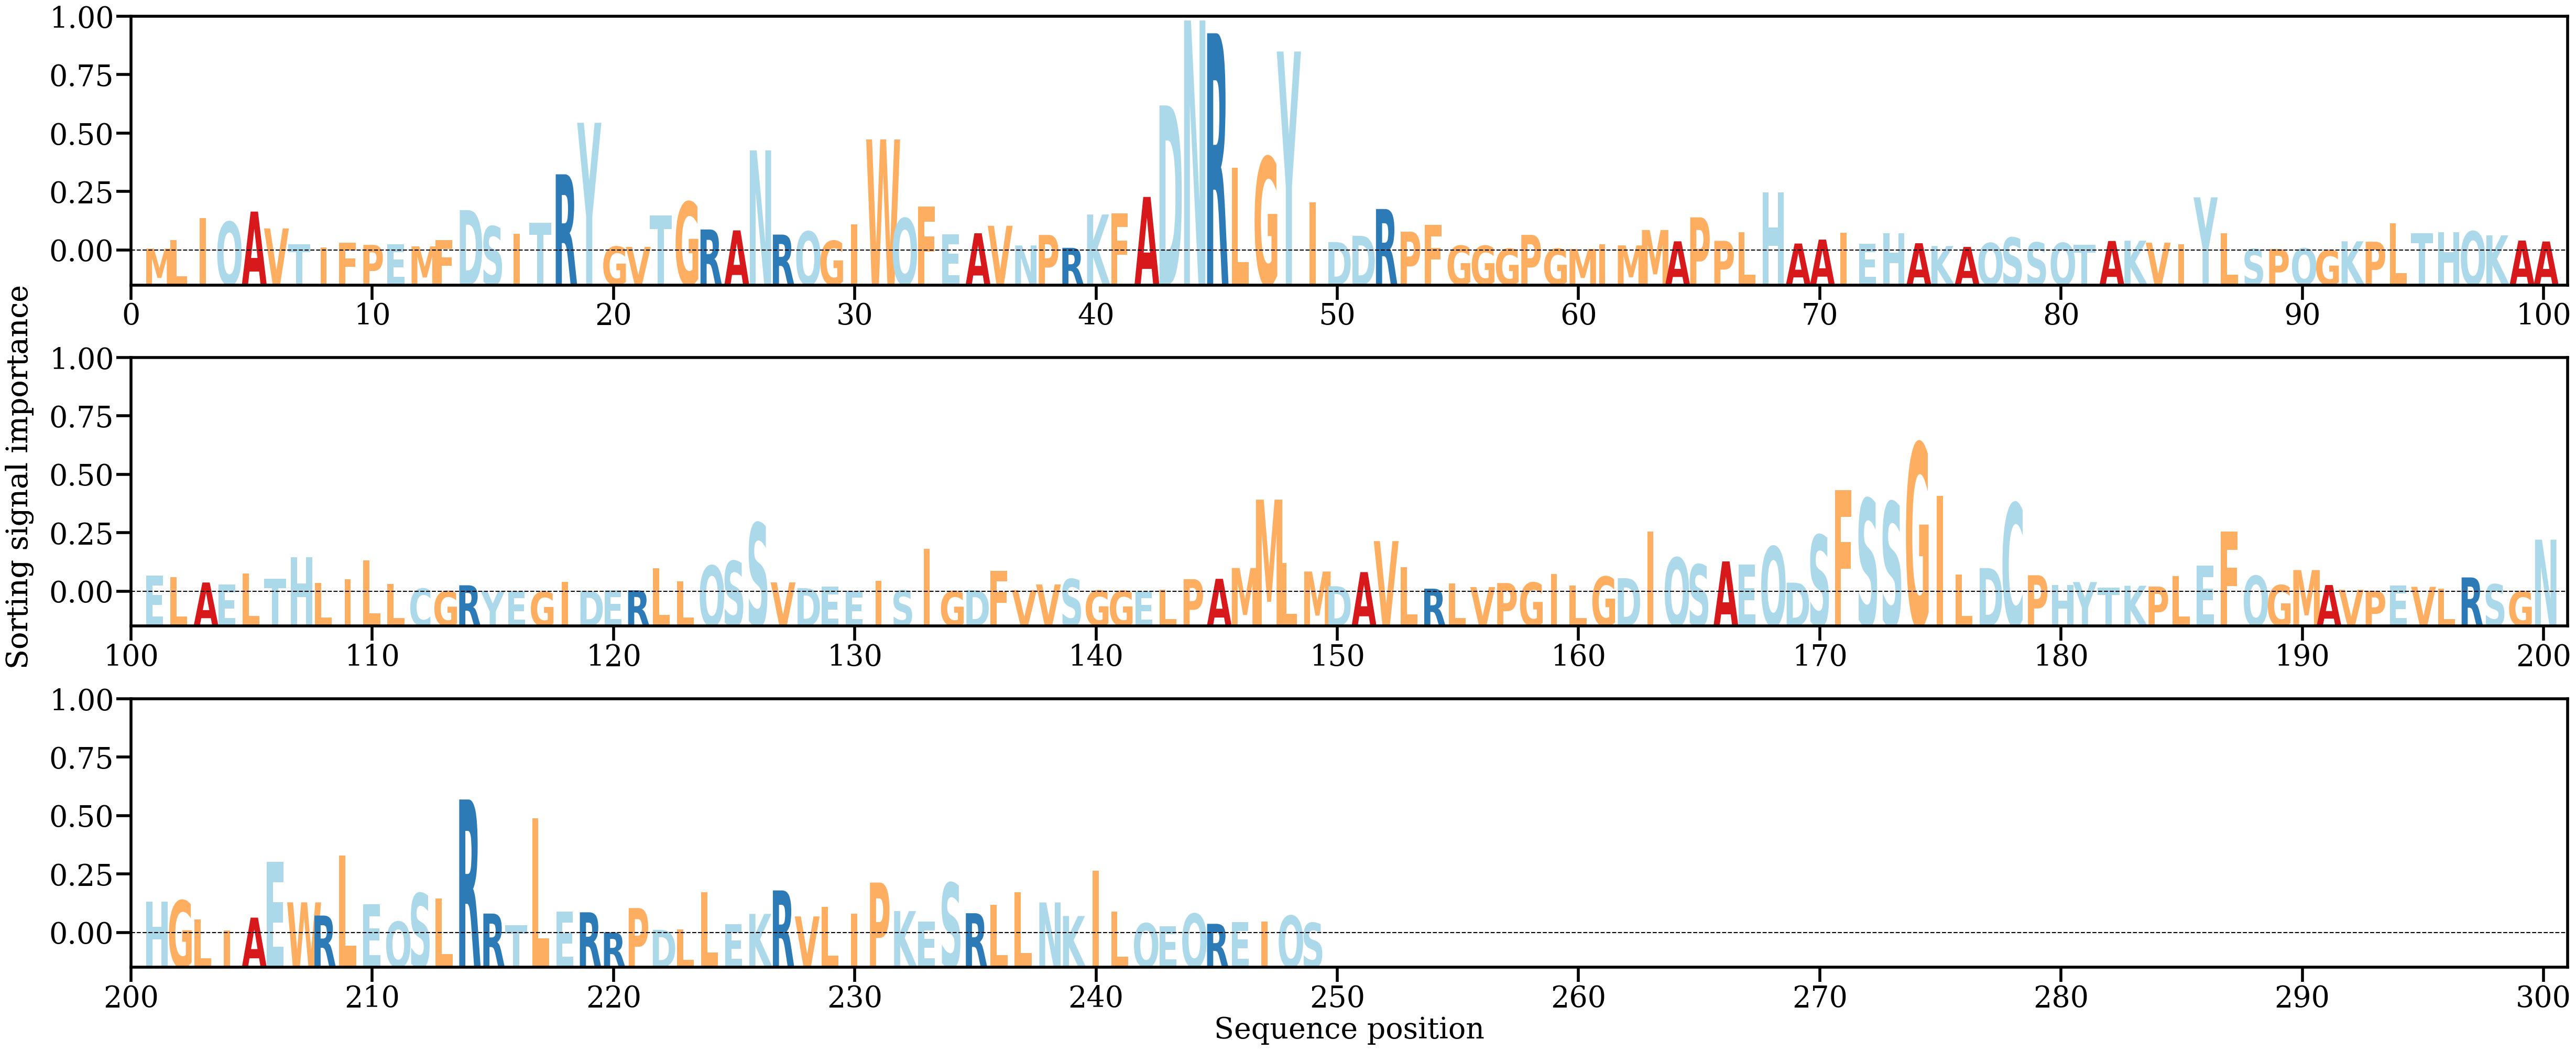

Source data for this figure (header and first rows):
AA, Alpha
M, [0.00031462]
L, [0.00163111]
I, [0.00509217]
Q, [0.00452229]
A, [0.00612916]
V, [0.00348432]
T, [0.00103317]
I, [0.00049981]
F, [0.00128539]
P, [0.00090032]
E, [0.00103738]
M, [0.00066879]
F, [0.00163889]
D, [0.0063658]
S, [0.00381516]
I, [0.00264818]
T, [0.00440797]
R, [0.0119784]
Y, [0.02006702]
G, [0.00063896]
V, [0.00058522]
T, [0.00553259]
G, [0.00764665]
R, [0.00332168]
A, [0.00317846]
N, [0.01573192]
R, [0.00251762]
Q, [0.00301225]
G, [0.00153893]
I, [0.00410905]
W, [0.01745259]
Q, [0.00507284]
F, [0.00693927]
E, [0.00253809]
A, [0.00272823]
V, [0.00390185]
N, [0.00081278]
P, [0.00246207]
R, [0.00044203]
K, [0.00567201]
F, [0.00587729]
A, [0.0084298]
D, [0.02278584]
N, [0.03612303]
R, [0.03411368]
L, [0.01300807]
G, [0.01468137]
Y, [0.03124865]
I, [0.0076088]
D, [0.0013475]
D, [0.00232972]
R, [0.00652988]
P, [0.00297227]
F, [0.00403658]
G, [0.0007782]
G, [0.00075983]
G, [0.00029179]
P, [0.00247347]
G, [0.00030612]
M, [0.00025473]
... 189 more rows
